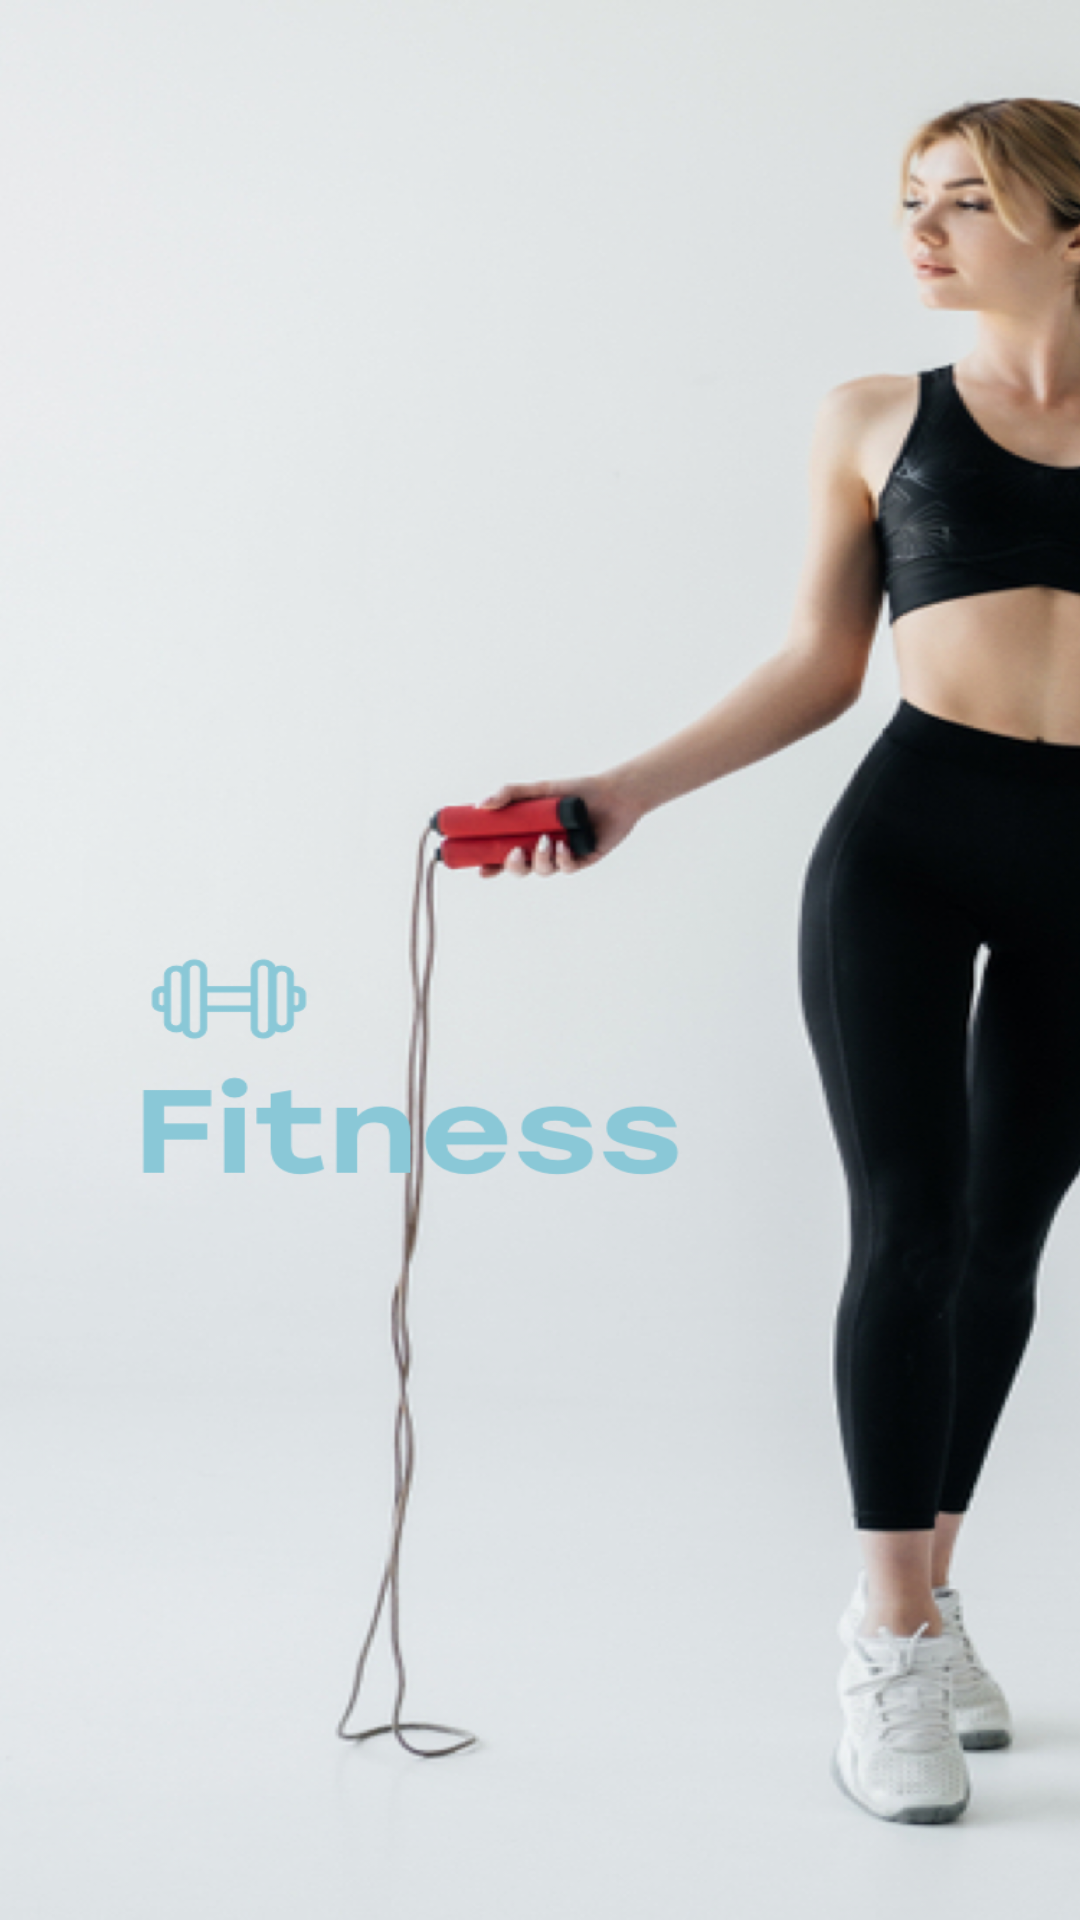

The Android layout XML behind this screen, and the referenced resources:
<!-- AndroidManifest.xml: activity theme Theme.Design_demo2 -->
<!-- res/layout/activity_main.xml -->
<?xml version="1.0" encoding="utf-8"?>
<RelativeLayout
    xmlns:android="http://schemas.android.com/apk/res/android"
    xmlns:app="http://schemas.android.com/apk/res-auto"
    xmlns:tools="http://schemas.android.com/tools"
    android:layout_width="match_parent"
    android:layout_height="match_parent"
    tools:context=".MainActivity">


   <ImageView
       android:layout_width="match_parent"
       android:layout_height="match_parent"
       android:src="@drawable/splash"
       android:scaleType="fitXY"/>
</RelativeLayout>
<!-- resources referenced by this layout -->
<resources>
  <!-- drawable splash: png bitmap (drawable-v24, 910505 bytes) -->
  <style name="Theme.Design_demo2" parent="Theme.MaterialComponents.DayNight.NoActionBar">
          
          <item name="colorPrimary">@color/purple_500</item>
          <item name="colorPrimaryVariant">@color/purple_700</item>
          <item name="colorOnPrimary">@color/white</item>
          
          <item name="colorSecondary">@color/teal_200</item>
          <item name="colorSecondaryVariant">@color/teal_700</item>
          <item name="colorOnSecondary">@color/black</item>
          
          <item name="android:statusBarColor" tools:targetApi="l">?attr/colorPrimaryVariant</item>
          
      </style>
  <color name="purple_500">#80d4ff</color>
  <color name="purple_700">#Fff</color>
  <color name="white">#FFFFFFFF</color>
  <color name="teal_200">#DA032E</color>
  <color name="teal_700">#FF018786</color>
  <color name="black">#FF000000</color>
</resources>
